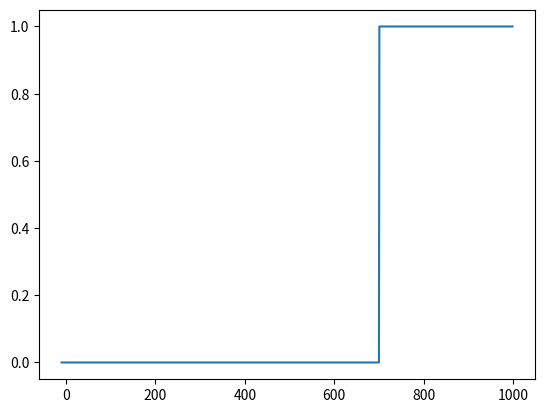
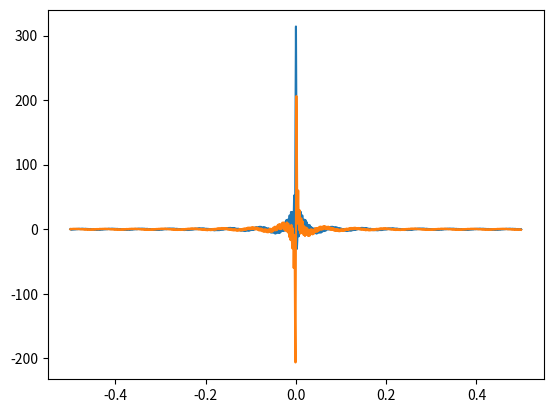

Write the Python code that produced these figures, in order.
"""Generate envelope with arbitrary shape. `freq_func` is calculated by FFT and linear interplotation.


[redacted]
"""
# Change Log:
# [redacted]

# %%
from matplotlib import pyplot as plt
import numpy as np


def test_pulse(t0=0, width=10, plateau=20, amp=1):

    def mask(t, tmin, tmax):
        """Return 1 if tmin < t < tmax, 0 otherwise."""
        return (np.sign(tmax-t) + np.sign(t-tmin)) / 2.

    if width == 0:
        t1 = t0 + plateau
        if plateau == 0:
            def time_func(t):
                return np.zeros_like(t)
        else:
            def time_func(t):
                return 1*(t <= t1)*(t >= t0)
    else:
        hw = width / 2.  # Half width
        t1 = t0 + width + plateau
        def time_func(t):
            t = t-t0
            pt_rise = np.sin(t/hw*np.pi/2.) * mask(t, 0., hw)
            pt_fall = np.sin((t-hw-plateau)/hw*np.pi/2. + np.pi/2.) * mask(t, hw+plateau, 2.*hw+plateau)
            pt_plat = 1. * mask(t, hw, hw+plateau)
            return amp*(pt_rise + pt_plat + pt_fall)

    def freq_func(f):
        # Pad time series for dense frequency points.
        pad_len = 200000
        vt = np.arange(t0-pad_len, t1+pad_len)
        # Round size padded time series to power of 2, for sake of faster FFT.
        n_pts = 2**int(np.ceil(np.log2(vt.size)))
        margin = (n_pts-np.ceil(t1-t0)) / 2.
        pre_pad_len = int(np.ceil(margin))
        post_pad_len = int(np.floor(margin))
        vt = np.arange(t0-pre_pad_len, t1+post_pad_len)
        assert np.ceil(np.log2(vt.size)) == np.log2(vt.size)

        # FFT and linear interpolation.
        vy = time_func(vt)
        freq = np.fft.fftfreq(n_pts)
        vf = np.fft.fft(vy)*np.exp(-2j*np.pi*(t0-pre_pad_len)*freq)
        idx = np.argsort(freq)
        freq = freq[idx]
        vf = vf[idx]
        return np.interp(f,freq,vf.real) + 1j*np.interp(f,freq,vf.imag)
        
    # return Envelope(time_func, freq_func, start=t0, end=t1)
    return time_func, freq_func


if __name__ == '__main__':
    # time_func, freq_func = test_pulse(t0=0,length = 140)
    time_func, freq_func = test_pulse(t0=700.8, width=0, plateau=314.2, amp=0.2)
    ts = np.arange(-10, 1000, 1)
    fs = np.arange(-0.5, 0.5, 0.001)
    ys = time_func(ts)
    ys_f = freq_func(fs)
    plt.plot(ts, ys)
    plt.figure()
    plt.plot(fs, np.real(ys_f))
    plt.plot(fs, np.imag(ys_f))

# %%
